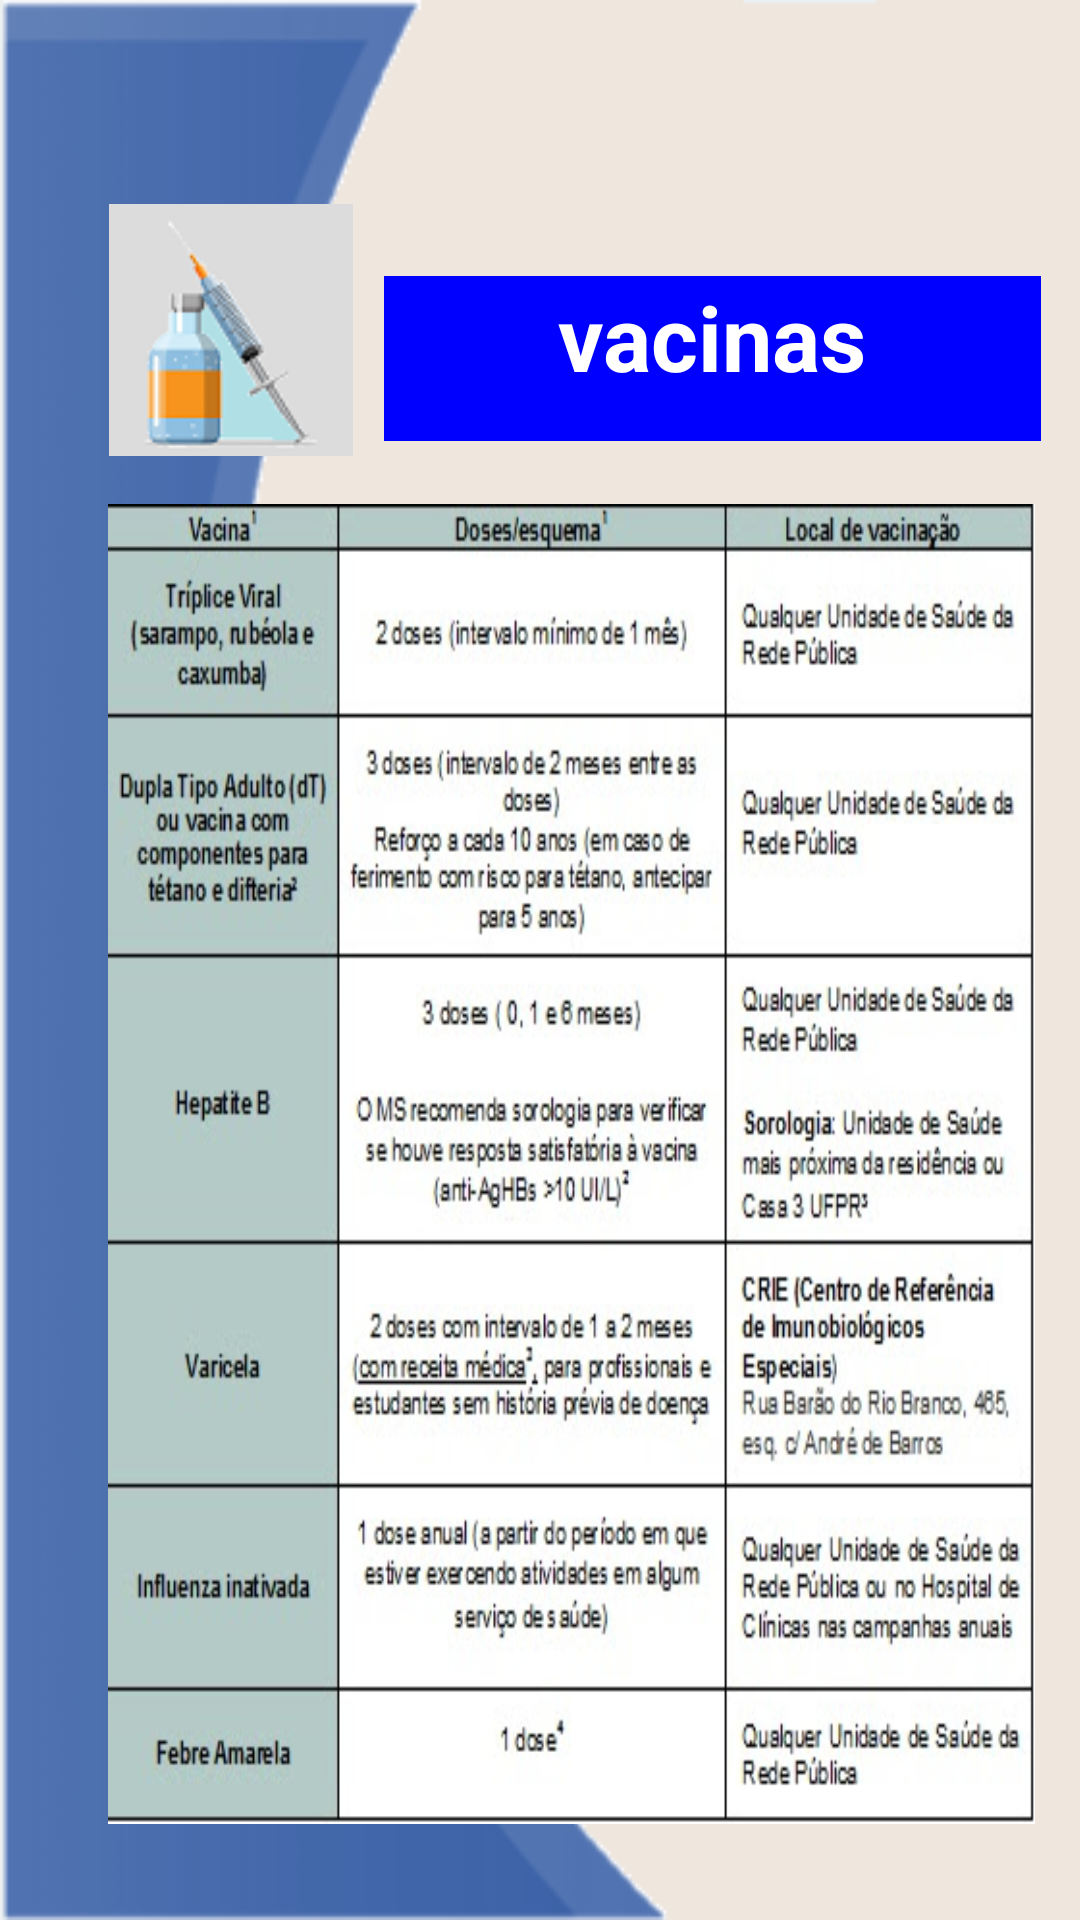

Produce the Android XML layout that renders to this screen, including the resource entries it uses.
<!-- AndroidManifest.xml: application theme Theme.CartaoDeVacina -->
<!-- res/layout/activity_vacinas.xml -->
<?xml version="1.0" encoding="utf-8"?>
<androidx.constraintlayout.widget.ConstraintLayout xmlns:android="http://schemas.android.com/apk/res/android"
    xmlns:app="http://schemas.android.com/apk/res-auto"
    xmlns:tools="http://schemas.android.com/tools"
    android:layout_width="match_parent"
    android:layout_height="match_parent"
    android:background="@drawable/cantoesq"
    tools:context=".VacinasActivity">

    <ImageView
        android:id="@+id/imageView7"
        android:layout_width="98dp"
        android:layout_height="84dp"
        android:layout_marginStart="28dp"
        android:layout_marginTop="68dp"
        app:layout_constraintStart_toStartOf="parent"
        app:layout_constraintTop_toTopOf="parent"
        app:srcCompat="@drawable/vacinas" />

    <TextView
        android:id="@+id/textView103"
        android:layout_width="219dp"
        android:layout_height="55dp"
        android:layout_marginStart="128dp"
        android:layout_marginTop="92dp"
        android:background="#0000FF"
        android:text="@string/vacinas"
        android:textAlignment="center"
        android:textColor="#ffffff"
        android:textSize="30sp"
        android:textStyle="bold"
        app:layout_constraintStart_toStartOf="parent"
        app:layout_constraintTop_toTopOf="parent" />

    <ImageView
        android:id="@+id/imageView9"
        android:layout_width="309dp"
        android:layout_height="440dp"
        android:layout_marginStart="36dp"
        android:layout_marginTop="168dp"
        android:background="@drawable/tiposvacinas"
        app:layout_constraintStart_toStartOf="parent"
        app:layout_constraintTop_toTopOf="parent" />
</androidx.constraintlayout.widget.ConstraintLayout>
<!-- resources referenced by this layout -->
<resources>
  <!-- drawable cantoesq: png bitmap (drawable-v24, 18029 bytes) -->
  <!-- drawable tiposvacinas: png bitmap (drawable-xhdpi, 72820 bytes) -->
  <!-- drawable vacinas: png bitmap (drawable-hdpi, 5997 bytes) -->
  <string name="vacinas" translatable="false">vacinas</string>
  <style name="Theme.CartaoDeVacina" parent="Theme.MaterialComponents.DayNight.NoActionBar">
          
          <item name="colorPrimary">@color/purple_700</item>
          <item name="colorPrimaryVariant">@color/purple_700</item>
          <item name="colorOnPrimary">@color/white</item>
          
          <item name="colorSecondary">@color/teal_200</item>
          <item name="colorSecondaryVariant">@color/teal_700</item>
          <item name="colorOnSecondary">@color/black</item>
          
          <item name="android:statusBarColor" tools:targetApi="l">?attr/colorPrimaryVariant</item>
          
      </style>
  <!-- not gathered from this repository: default colours our renderer supplied (Android Studio template values) -->
  <color name="purple_700">#FF3700B3</color>
  <color name="teal_200">#FF03DAC5</color>
  <color name="teal_700">#FF018786</color>
  <color name="black">#FF000000</color>
  <color name="white">#FFFFFFFF</color>
</resources>
